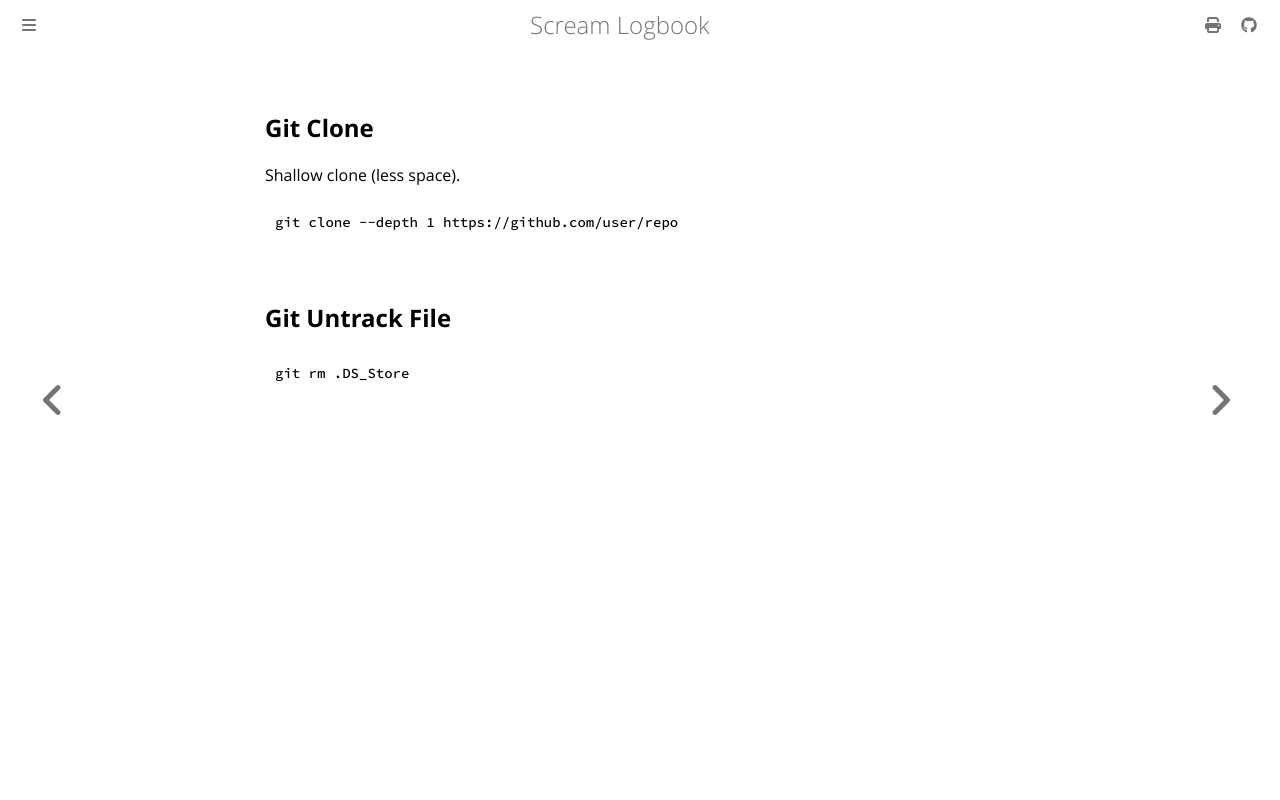

repository: andrei-akopian/ScreamLogbook · page: git/index.html · generator: mdbook

## Git Clone

Shallow clone (less space).

```bash
git clone --depth 1 https://github.com/user/repo
```

## Git Untrack File

```bash
git rm .DS_Store
```
